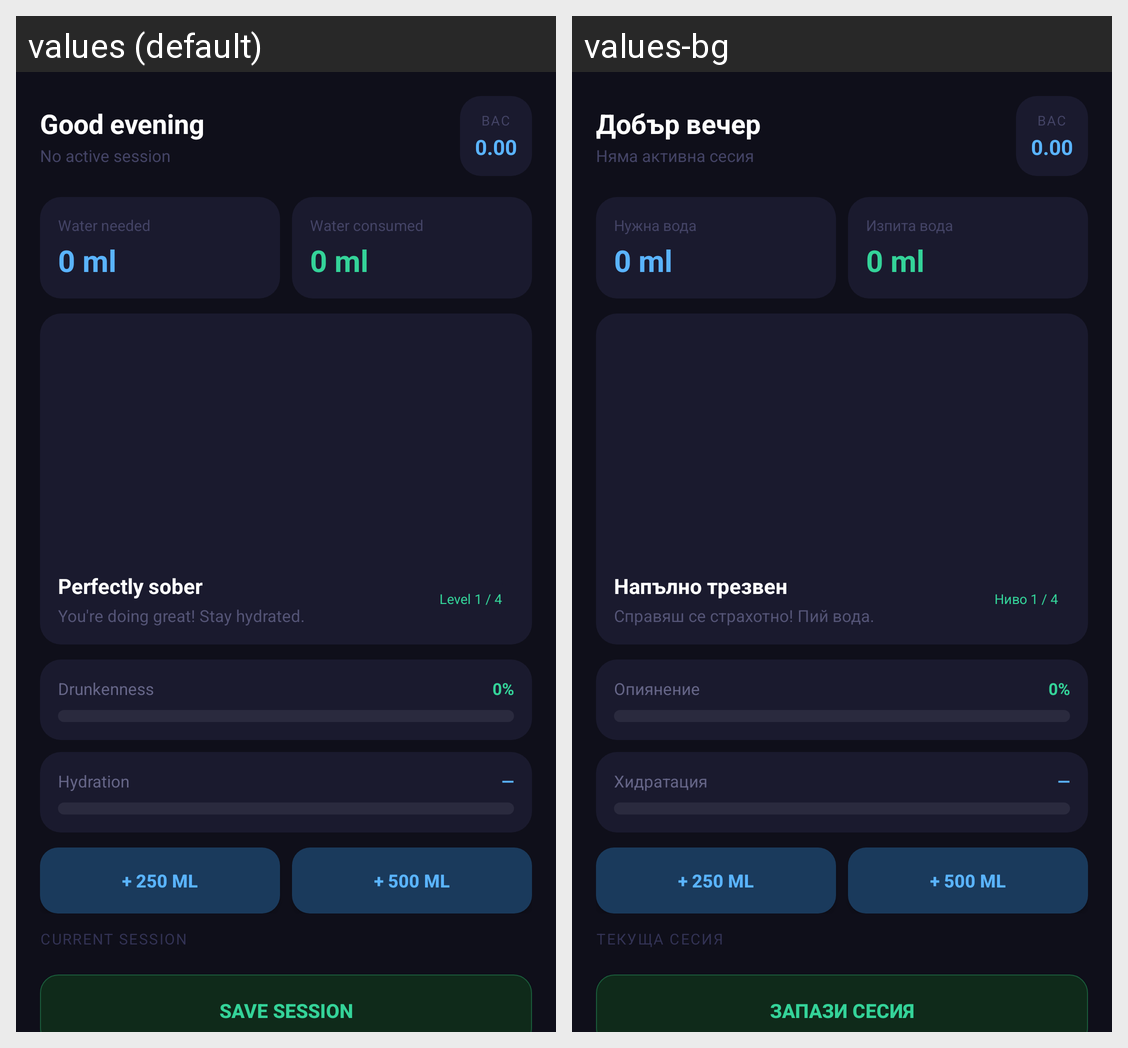

Strings drawn on this Android screen and how each of the app's shown locales translates them:
Android screen res/layout/fragment_home.xml rendered under 2 locales, left to right: values (default), values-bg. Device: Nexus 5 (rendered at 1080×1920; each locale shown at half size, 540×960, under a caption strip naming it); theme Theme.Rehydro.
Strings drawn on this screen, with the default value and each locale's value (text and hints the layout hard-codes, and strings that could not be matched under every locale, appear in the picture but are not listed):

good_evening
  values: Good evening
  values-bg: Добър вечер

no_active_session
  values: No active session
  values-bg: Няма активна сесия

water_needed
  values: Water needed
  values-bg: Нужна вода

water_consumed
  values: Water consumed
  values-bg: Изпита вода

state_sober
  values: Perfectly sober
  values-bg: Напълно трезвен

msg_sober
  values: You're doing great! Stay hydrated.
  values-bg: Справяш се страхотно! Пий вода.

level_1
  values: Level 1 / 4
  values-bg: Ниво 1 / 4

drunkenness
  values: Drunkenness
  values-bg: Опиянение

hydration
  values: Hydration
  values-bg: Хидратация

current_session
  values: CURRENT SESSION
  values-bg: ТЕКУЩА СЕСИЯ

save_session
  values: Save session
  values-bg: Запази сесия
